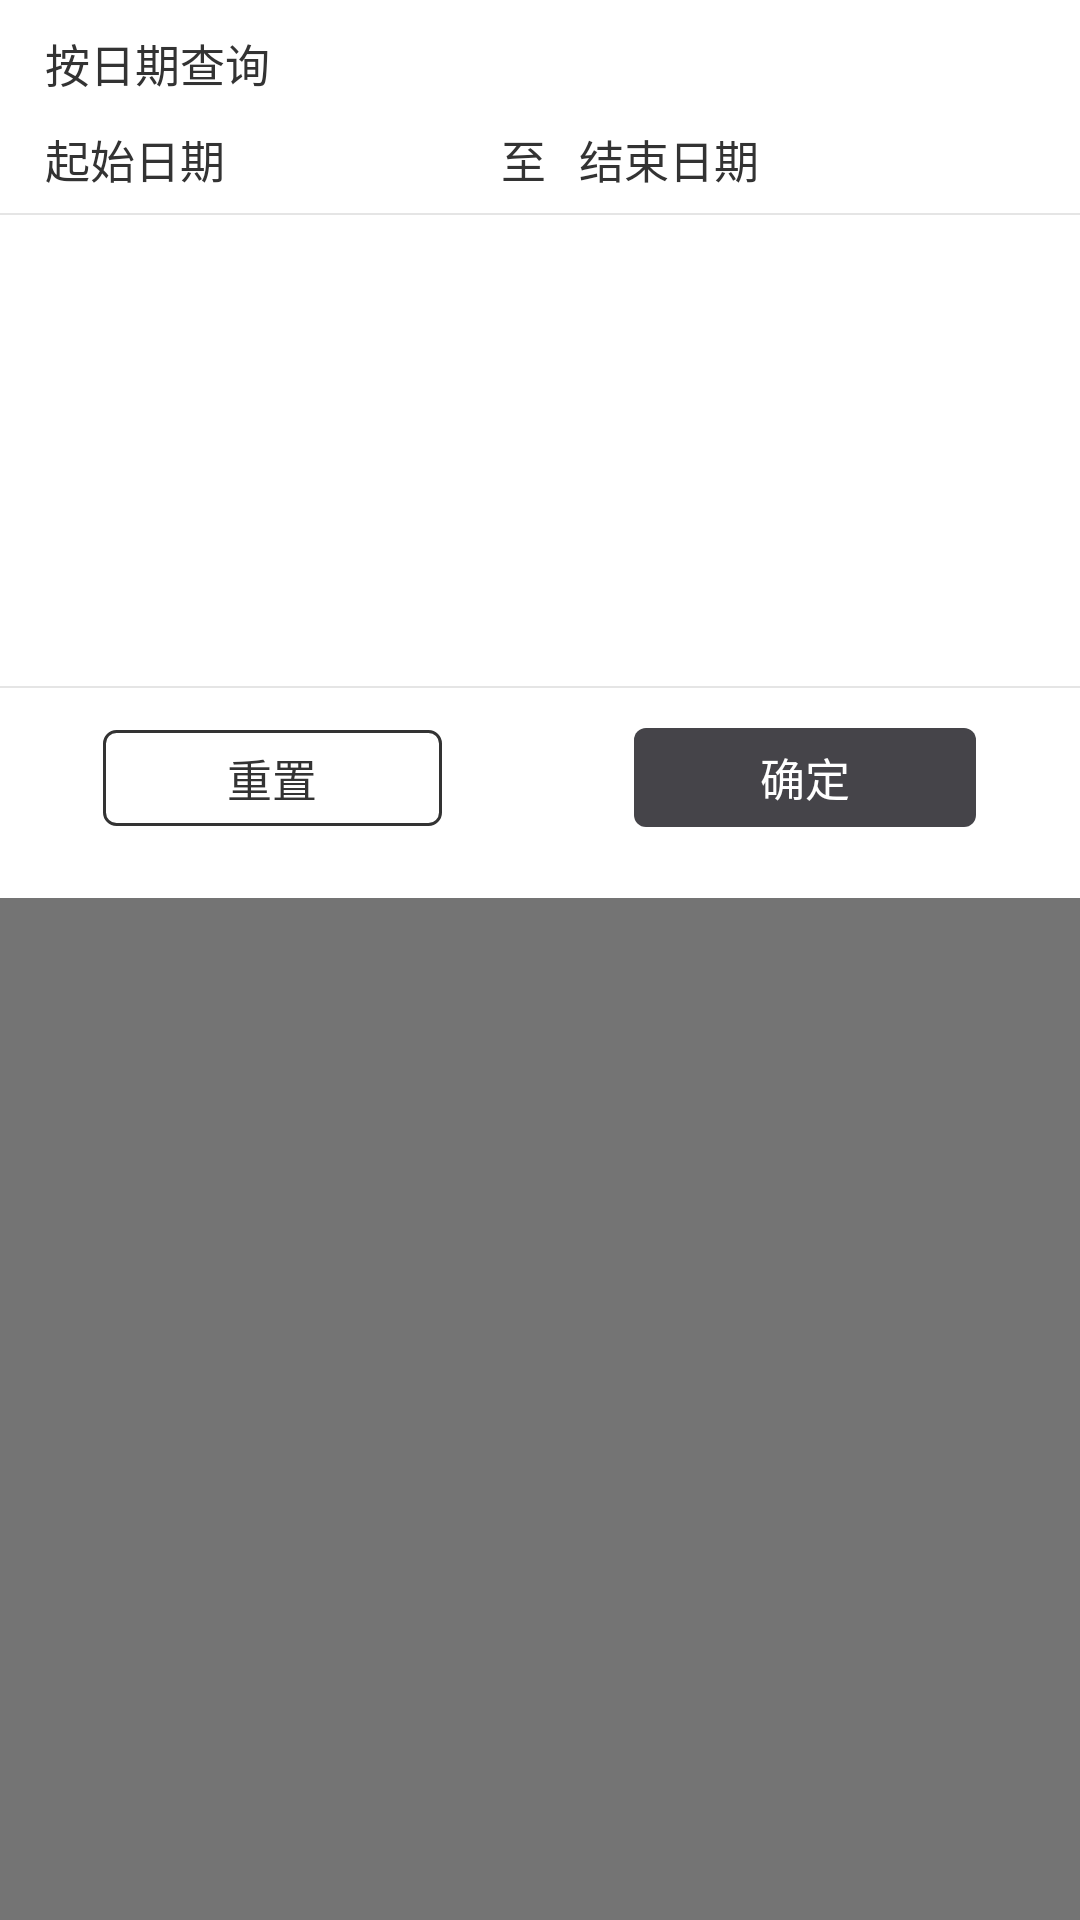

Reconstruct the res/layout file that produces this screen, plus the resources it refers to.
<!-- AndroidManifest.xml: application theme AppTheme -->
<!-- res/layout/pop_time_select.xml -->
<?xml version="1.0" encoding="utf-8"?>

<LinearLayout xmlns:android="http://schemas.android.com/apk/res/android"
    android:orientation="vertical"
    android:layout_width="match_parent"
    android:layout_height="match_parent"
    android:background="@color/translucent">

    
    <LinearLayout
        android:layout_width="match_parent"
        android:layout_height="wrap_content"
        android:background="@color/white"
        android:orientation="vertical"
        android:paddingBottom="10dp">

        <TextView
            android:layout_width="wrap_content"
            android:layout_height="wrap_content"
            android:text="按日期查询"
            android:textSize="@dimen/text_size15"
            android:layout_marginLeft="15dp"
            android:textColor="@color/text_color_333333"
            android:layout_marginTop="10dp"
            android:layout_marginBottom="10dp"/>

        <LinearLayout
            android:layout_width="match_parent"
            android:layout_height="wrap_content"
            android:orientation="horizontal"
            android:layout_marginLeft="15dp"
            android:layout_marginRight="15dp">

            <TextView
                android:layout_width="wrap_content"
                android:layout_height="wrap_content"
                android:textSize="@dimen/text_size15"
                android:textColor="@color/text_color_333333"
                android:text="起始日期"/>

            <TextView
                android:id="@+id/startTimeTv"
                android:layout_width="0dp"
                android:layout_height="wrap_content"
                android:textSize="@dimen/text_size15"
                android:layout_weight="1"
                android:textColor="@color/text_color_333333"
                android:gravity="center"/>

            <TextView
                android:layout_width="wrap_content"
                android:layout_height="wrap_content"
                android:textSize="@dimen/text_size15"
                android:textColor="@color/text_color_333333"
                android:text="至   结束日期"/>

            <TextView
                android:id="@+id/endTimeTv"
                android:layout_width="0dp"
                android:layout_height="wrap_content"
                android:layout_weight="1"
                android:textSize="@dimen/text_size15"
                android:textColor="@color/text_color_999999"
                android:gravity="center"/>

        </LinearLayout>

        <View
            android:layout_width="match_parent"
            android:layout_height="0.5dp"
            android:layout_marginTop="7dp"
            android:background="@color/line"/>

        <LinearLayout
            android:id="@+id/timePanelLl"
            android:orientation="vertical"
            android:layout_width="match_parent"
            android:paddingLeft="40dp"
            android:paddingRight="40dp"
            android:layout_height="150dp"/>

        <View
            android:layout_width="match_parent"
            android:layout_height="0.5dp"
            android:layout_marginTop="7dp"
            android:background="@color/line"/>

        <LinearLayout
            android:layout_width="match_parent"
            android:layout_height="60dp"
            android:orientation="horizontal"
            android:gravity="center">

            <TextView
                android:id="@+id/resetTv"
                android:layout_width="113dp"
                android:layout_height="32dp"
                android:text="重置"
                android:textColor="@color/text_color_333333"
                android:textSize="@dimen/text_size15"
                android:gravity="center"
                android:background="@drawable/shape_round_kuang_black"/>

            <TextView
                android:id="@+id/confirmTv"
                android:layout_width="114dp"
                android:layout_height="33dp"
                android:text="确定"
                android:textColor="@color/white"
                android:textSize="@dimen/text_size15"
                android:layout_marginLeft="64dp"
                android:gravity="center"
                android:background="@drawable/shape_round_bg_grey_2dp"/>

        </LinearLayout>

    </LinearLayout>

    
    <View
        android:id="@+id/translucentView"
        android:layout_width="match_parent"
        android:layout_height="match_parent"/>


</LinearLayout>
<!-- resources referenced by this layout -->
<resources>
  <color name="line">#e5e5e5</color>
  <color name="text_color_333333">#333333</color>
  <color name="text_color_999999">#999999</color>
  <color name="translucent">#88000000</color>
  <color name="white">#fff</color>
  <dimen name="text_size15">15sp</dimen>
  <!-- drawable shape_round_bg_grey_2dp (drawable) -->
  <?xml version="1.0" encoding="utf-8"?>
  
  <shape xmlns:android="http://schemas.android.com/apk/res/android"
      android:shape="rectangle">
  
      <corners android:radius="4dp"/>
      <solid android:color="@color/c_454449"/>
  
  </shape>
  <!-- drawable shape_round_kuang_black (drawable) -->
  <?xml version="1.0" encoding="utf-8"?>
  
  <shape xmlns:android="http://schemas.android.com/apk/res/android"
      android:shape="rectangle">
  
      <corners android:radius="4dp"/>
      <stroke android:color="@color/c_333333" android:width="1dp"/>
  
  </shape>
  <style name="AppTheme" parent="Theme.AppCompat.Light.DarkActionBar">
          
          <item name="colorPrimary">@color/colorPrimary</item>
          <item name="colorPrimaryDark">@color/colorPrimaryDark</item>
          <item name="colorAccent">@color/colorAccent</item>
      </style>
  <color name="c_454449">#454449</color>
  <color name="c_333333">#333333</color>
  <color name="colorPrimary">#249541</color>
  <color name="colorPrimaryDark">#249541</color>
  <color name="colorAccent">#FF4081</color>
</resources>
